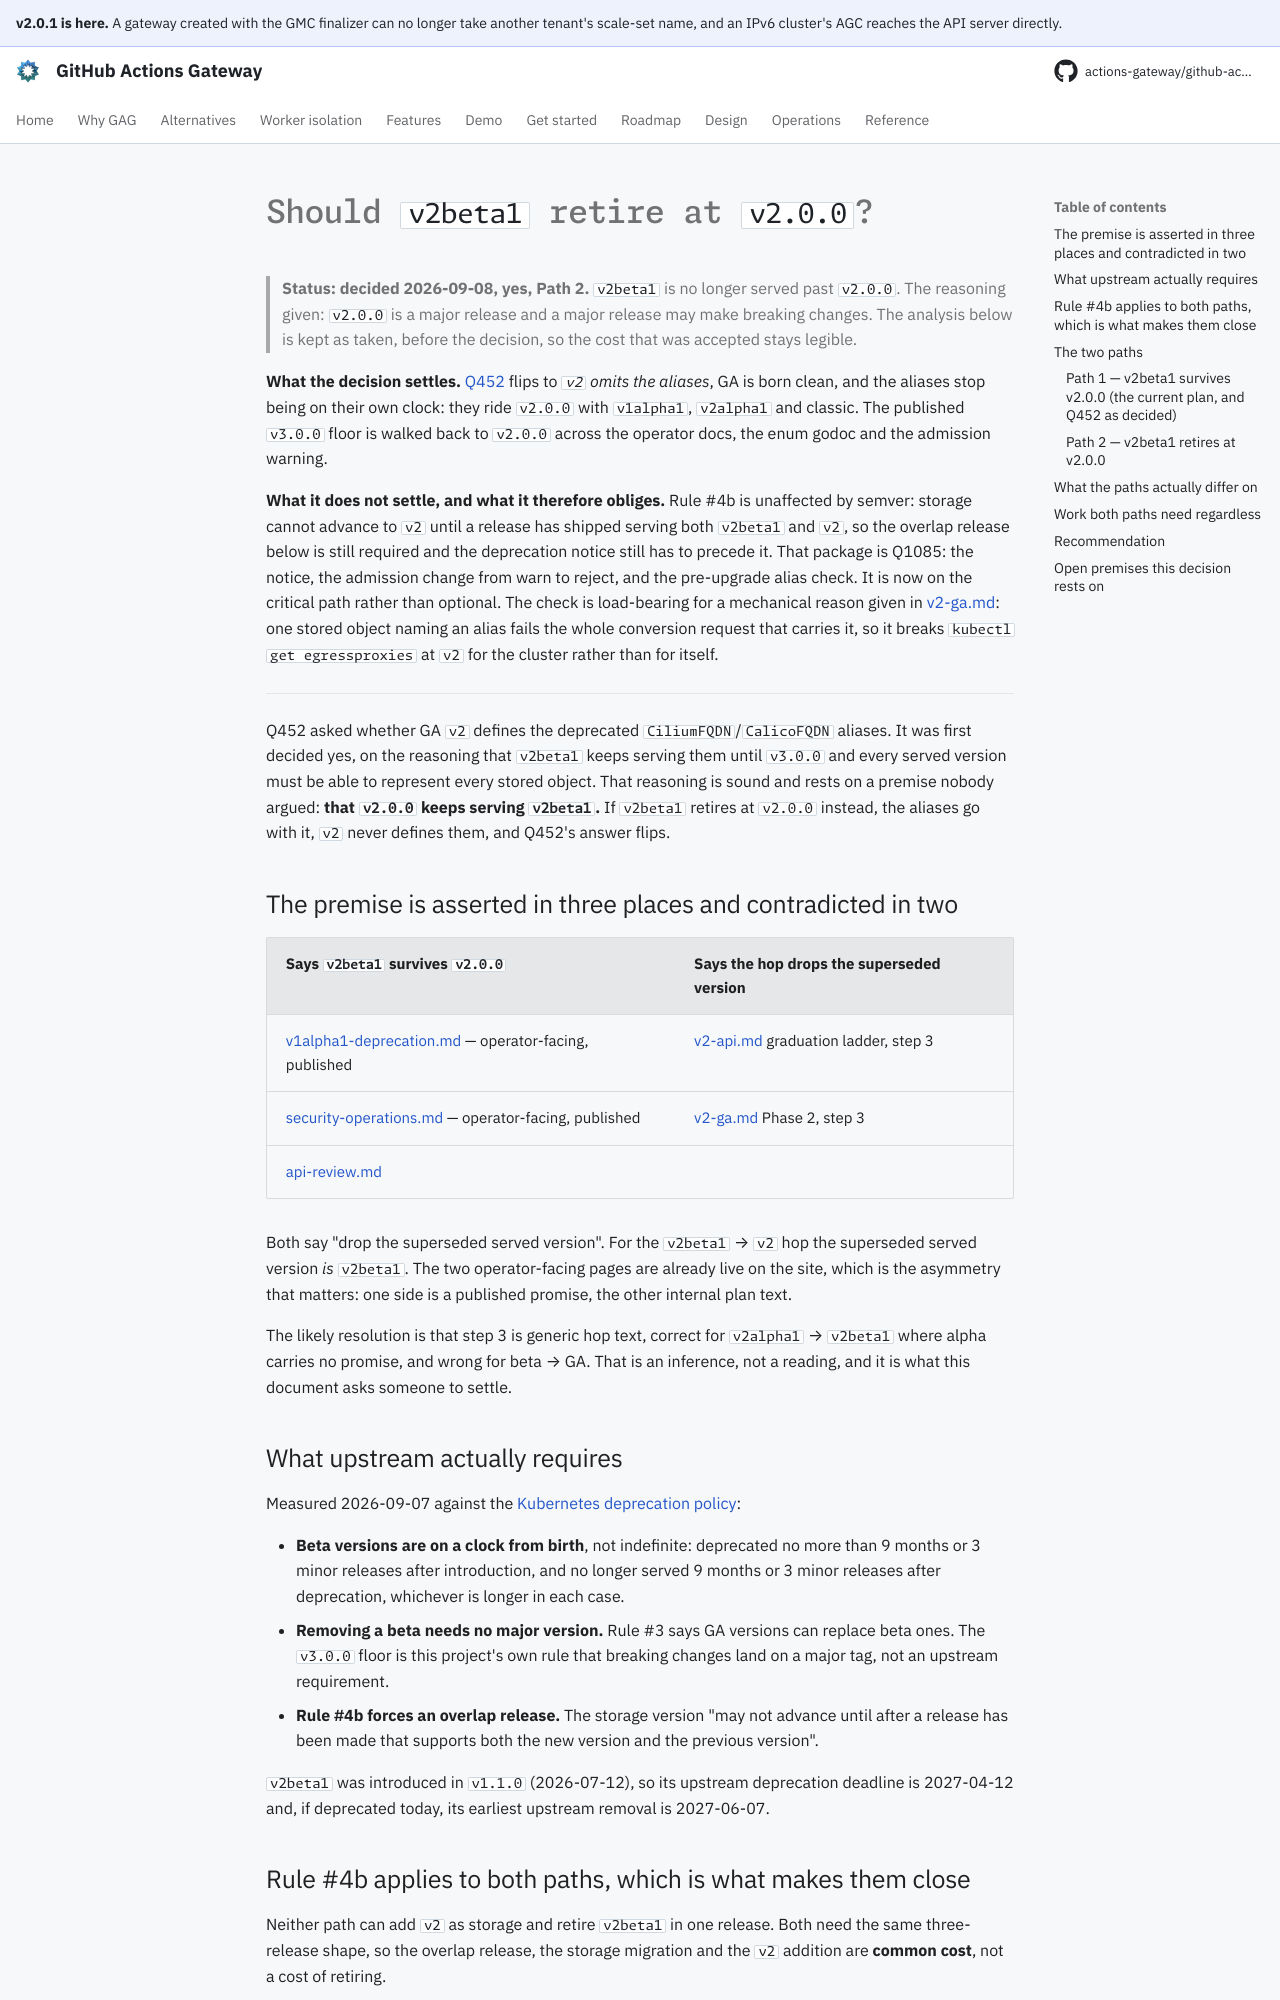

repository: actions-gateway/github-actions-gateway · page: dev/plan/v2beta1-retirement/index.html · generator: mkdocs

# Should `v2beta1` retire at `v2.0.0`?

> **Status: decided 2026-09-08, yes, Path 2.** `v2beta1` is no longer served past `v2.0.0`.
> The reasoning given: `v2.0.0` is a major release and a major release may make breaking changes.
> The analysis below is kept as taken, before the decision, so the cost that was accepted stays legible.

**What the decision settles.** [Q452](v2-ga.md#decided-v2-omits-ciliumfqdncalicofqdn) flips to *`v2` omits the aliases*, GA is born clean, and the aliases stop being on their own clock: they ride `v2.0.0` with `v1alpha1`, `v2alpha1` and classic.
The published `v3.0.0` floor is walked back to `v2.0.0` across the operator docs, the enum godoc and the admission warning.

**What it does not settle, and what it therefore obliges.** Rule #4b is unaffected by semver: storage cannot advance to `v2` until a release has shipped serving both `v2beta1` and `v2`, so the overlap release below is still required and the deprecation notice still has to precede it.
That package is Q1085: the notice, the admission change from warn to reject, and the pre-upgrade alias check.
It is now on the critical path rather than optional.
The check is load-bearing for a mechanical reason given in [v2-ga.md](v2-ga.md#decided-v2-omits-ciliumfqdncalicofqdn): one stored object naming an alias fails the whole conversion request that carries it, so it breaks `kubectl get egressproxies` at `v2` for the cluster rather than for itself.

---

Q452 asked whether GA `v2` defines the deprecated `CiliumFQDN`/`CalicoFQDN` aliases.
It was first decided yes, on the reasoning that `v2beta1` keeps serving them until `v3.0.0` and every served version must be able to represent every stored object.
That reasoning is sound and rests on a premise nobody argued: **that `v2.0.0` keeps serving `v2beta1`.** If `v2beta1` retires at `v2.0.0` instead, the aliases go with it, `v2` never defines them, and Q452's answer flips.

## The premise is asserted in three places and contradicted in two

| Says `v2beta1` survives `v2.0.0` | Says the hop drops the superseded version |
|---|---|
| [v1alpha1-deprecation.md](../operations/v1alpha1-deprecation.md) — operator-facing, published | [v2-api.md](v2-api.md) graduation ladder, step 3 |
| [security-operations.md](../operations/security-operations.md) — operator-facing, published | [v2-ga.md](v2-ga.md) Phase 2, step 3 |
| [api-review.md](../development/api-review.md) | |

Both say "drop the superseded served version".
For the `v2beta1` → `v2` hop the superseded served version *is* `v2beta1`.
The two operator-facing pages are already live on the site, which is the asymmetry that matters: one side is a published promise, the other internal plan text.

The likely resolution is that step 3 is generic hop text, correct for `v2alpha1` → `v2beta1` where alpha carries no promise, and wrong for beta → GA.
That is an inference, not a reading, and it is what this document asks someone to settle.
